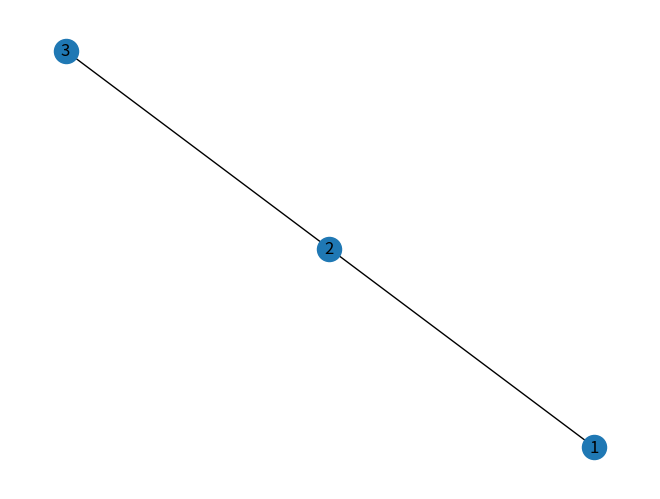

Reproduce this figure in Python.
import sys
import os
import networkx as nx
import matplotlib.pyplot as plt
import scipy
from scipy import linalg

def crete_simple_graph():
    G = nx.Graph()
    G.add_node(1)
    G.add_nodes_from([2, 3])
    G.add_edge(1, 2)
    e = (2, 3)
    G.add_edge(*e)
    # G.add_edges_from([(3, 4), (4, 5), (1, 5)])
    # G.add_edges_from([(1, 2, {"color": "blue"}), (2, 3, {"weight": 8})])
    return G


def get_eigenvalues_of_graph(G):
    A = nx.adjacency_matrix(G)
    print(f'Adjacency matrix :\n{A.todense()}'.replace("[", "").replace("]", "").replace("\n ", "\n"))
    eigenvalues = linalg.eigh(A.todense(),  eigvals_only=True)
    #round eigenvalues to 4 decimal places
    eigenvalues = [round(eigenvalue, 4) for eigenvalue in eigenvalues]
    return eigenvalues

if __name__ == '__main__':
    eigenvalues_set = set()
    G = crete_simple_graph()
    nx.draw(G, with_labels=True)
    A = nx.adjacency_matrix(G)
    eigenvalues = get_eigenvalues_of_graph(G)
    eigenvalues_set.add(tuple(eigenvalues))
    print(f'Eigenvalues of graph G: {eigenvalues}')
    print(f'Eigenvalues set: {eigenvalues_set}')
    # plt.show()
